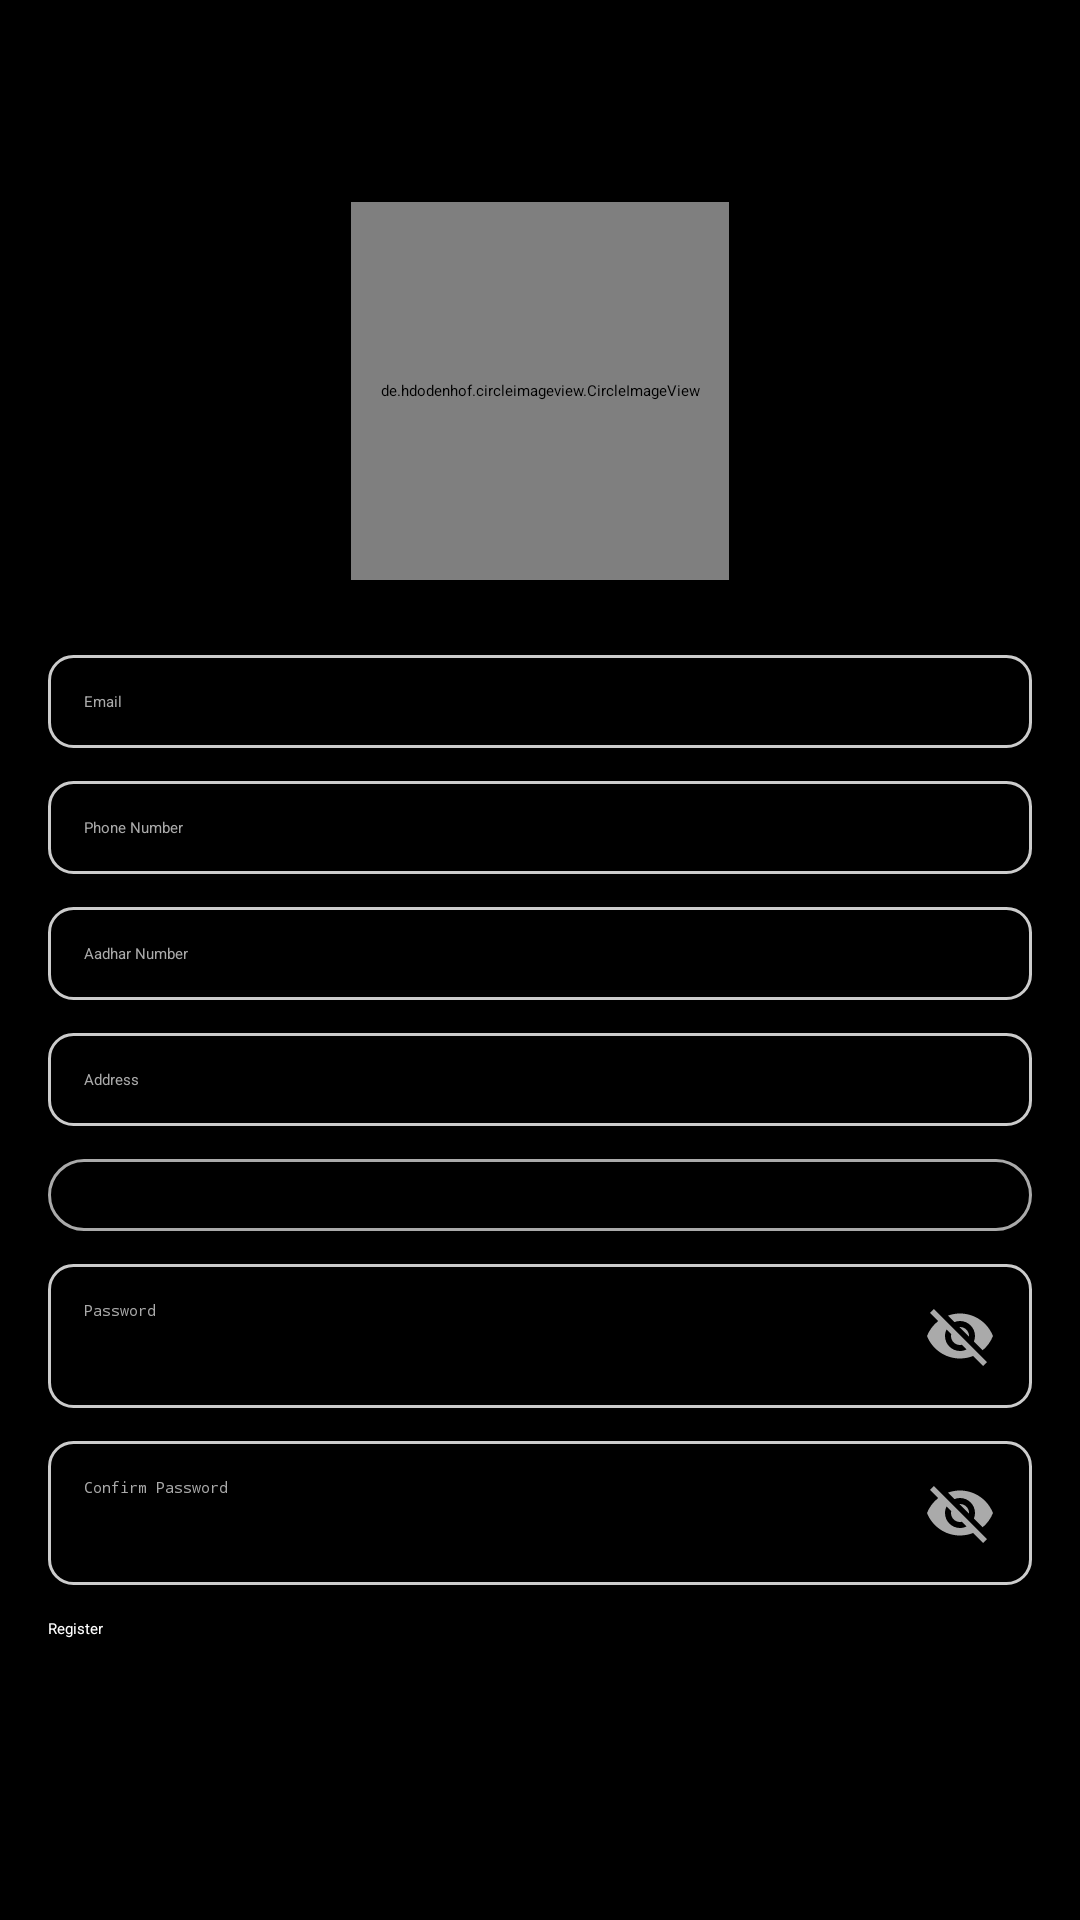

Write the Android layout XML for this screen, with the resource values it uses.
<!-- AndroidManifest.xml: application theme Theme.First -->
<!-- res/layout/activity_register.xml -->
<?xml version="1.0" encoding="utf-8"?>
<LinearLayout xmlns:android="http://schemas.android.com/apk/res/android"
    android:layout_width="match_parent"
    android:layout_height="match_parent"
    android:orientation="vertical"
    android:gravity="center"
    android:padding="16dp"
    android:background="@android:color/black">
    <de.hdodenhof.circleimageview.CircleImageView
        android:layout_width="126dp"
        android:layout_height="126dp"
        android:layout_marginBottom="25dp"
        android:src="@drawable/icon"/>

    
    <EditText
        android:id="@+id/editTextEmail"
        android:layout_width="match_parent"
        android:layout_height="wrap_content"
        android:hint="@string/email"
        android:inputType="textEmailAddress"
        android:padding="12dp"
        android:background="@drawable/edit_text_background"
        android:layout_marginBottom="11dp"
        android:textColorHint="@android:color/darker_gray" />

    
    <EditText
        android:id="@+id/editTextPhone"
        android:layout_width="match_parent"
        android:layout_height="wrap_content"
        android:hint="@string/phone_number"
        android:inputType="phone"
        android:padding="12dp"
        android:maxLength="10"
        android:background="@drawable/edit_text_background"
        android:layout_marginBottom="11dp"
        android:textColorHint="@android:color/darker_gray" />

    
    <EditText
        android:id="@+id/editTextAadharNumber"
        android:layout_width="match_parent"
        android:layout_height="wrap_content"
        android:hint="@string/aadhar_number"
        android:inputType="phone"
        android:padding="12dp"
        android:maxLength="12"
        android:background="@drawable/edit_text_background"
        android:layout_marginBottom="11dp"
        android:textColorHint="@android:color/darker_gray" />

    
    <EditText
        android:id="@+id/editTextAddress"
        android:layout_width="match_parent"
        android:layout_height="wrap_content"
        android:hint="@string/address"
        android:inputType="text"
        android:padding="12dp"
        android:background="@drawable/edit_text_background"
        android:layout_marginBottom="11dp"
        android:textColorHint="@android:color/darker_gray" />

    
    <Spinner
        android:id="@+id/spinnerBranch"
        android:layout_width="match_parent"
        android:layout_height="wrap_content"
        android:layout_marginBottom="11dp"
        android:background="@drawable/spinner_background"
        android:popupBackground="@drawable/spinner_dropdown"
        android:padding="12dp" />

    
    <EditText
        android:id="@+id/editTextPassword"
        android:layout_width="match_parent"
        android:layout_height="wrap_content"
        android:hint="@string/password"
        android:inputType="textPassword"
        android:padding="12dp"
        android:background="@drawable/edit_text_background"
        android:layout_marginBottom="11dp"
        android:textColorHint="@android:color/darker_gray"
        android:drawableEnd="@drawable/ic_visibility_off"
        android:drawablePadding="8dp" />

    
    <EditText
        android:id="@+id/editTextConfirmPassword"
        android:layout_width="match_parent"
        android:layout_height="wrap_content"
        android:hint="@string/confirm_password"
        android:inputType="textPassword"
        android:padding="12dp"
        android:background="@drawable/edit_text_background"
        android:layout_marginBottom="11dp"
        android:textColorHint="@android:color/darker_gray"
        android:drawableEnd="@drawable/ic_visibility_off"
        android:drawablePadding="8dp" />

    
    <ProgressBar
        android:id="@+id/progressBar"
        android:layout_width="wrap_content"
        android:layout_height="wrap_content"
        android:layout_gravity="center"
        android:visibility="gone" />

    
    <Button
        android:id="@+id/btnRegister"
        android:layout_width="match_parent"
        android:layout_height="wrap_content"
        android:text="@string/register"
        android:textColor="#FFFFFF"
        android:backgroundTint="?attr/colorPrimary"
        android:layout_marginBottom="11dp" />

    
    <TextView
        android:id="@+id/txtLogin"
        android:layout_width="wrap_content"
        android:layout_height="wrap_content"
        android:text="@string/account_exist"
        android:textColor="?attr/colorPrimary"
        android:layout_gravity="center"
        android:layout_marginTop="8dp"
        android:textStyle="bold" />

</LinearLayout>
<!-- resources referenced by this layout -->
<resources>
  <!-- drawable edit_text_background (drawable) -->
  <?xml version="1.0" encoding="utf-8"?>
  <shape xmlns:android="http://schemas.android.com/apk/res/android">
      <solid android:color="@color/black"/>
      <corners android:radius="8dp"/>
      <stroke android:color="#CCCCCC" android:width="1dp"/>
  </shape>
  <!-- drawable ic_visibility_off (drawable) -->
  <?xml version="1.0" encoding="utf-8"?>
  <vector xmlns:android="http://schemas.android.com/apk/res/android"
      android:width="24dp"
      android:height="24dp"
      android:viewportWidth="24"
      android:viewportHeight="24">
      <path
          android:fillColor="#AAAAAA"
          android:pathData="M12,7c2.76,0 5,2.24 5,5 0,0.65 -0.13,1.26 -0.36,1.83l2.92,2.92c1.51,-1.26 2.7,-2.89 3.43,-4.75 -1.73,-4.39 -6,-7.5 -11,-7.5 -1.4,0 -2.74,0.25 -3.98,0.7l2.16,2.16C10.74,7.13 11.35,7 12,7zM2,4.27l2.28,2.28 0.46,0.46C3.08,8.3 1.78,10.02 1,12c1.73,4.39 6,7.5 11,7.5 1.55,0 3.03,-0.3 4.38,-0.84l0.42,0.42L19.73,22 21,20.73 3.27,3 2,4.27zM7.53,9.8l1.55,1.55c-0.05,0.21 -0.08,0.43 -0.08,0.65 0,1.66 1.34,3 3,3 0.22,0 0.44,-0.03 0.65,-0.08l1.55,1.55c-0.67,0.33 -1.41,0.53 -2.2,0.53 -2.76,0 -5,-2.24 -5,-5 0,-0.79 0.2,-1.53 0.53,-2.2zM11.84,9.02l3.15,3.15 0.02,-0.16c0,-1.66 -1.34,-3 -3,-3l-0.17,0.01z"/>
  </vector>
  <!-- drawable spinner_background (drawable) -->
  <?xml version="1.0" encoding="utf-8"?>
  <shape xmlns:android="http://schemas.android.com/apk/res/android">
      <solid android:color="@android:color/black"/>
      <corners android:radius="12dp"/>
      <stroke android:color="@android:color/darker_gray" android:width="1dp"/>
  </shape>
  <!-- drawable spinner_dropdown (drawable) -->
  <?xml version="1.0" encoding="utf-8"?>
  <shape xmlns:android="http://schemas.android.com/apk/res/android">
      <solid android:color="@android:color/black"/>
      <corners android:radius="12dp"/>
      <stroke android:color="@android:color/black" android:width="1dp"/>
  </shape>
  <string name="aadhar_number">Aadhar Number</string>
  <string name="account_exist">Already have an account? Login</string>
  <string name="address">Address</string>
  <string name="confirm_password">Confirm Password</string>
  <string name="email">Email</string>
  <string name="password">Password</string>
  <string name="phone_number">Phone Number</string>
  <string name="register">Register</string>
  <style name="Theme.First" parent="Base.Theme.First">
          
          <item name="android:navigationBarColor">@android:color/transparent</item>
          <item name="android:statusBarColor">@android:color/transparent</item>
          <item name="android:windowLightStatusBar">?attr/isLightTheme</item>
      </style>
  <color name="black">#FF000000</color>
</resources>
